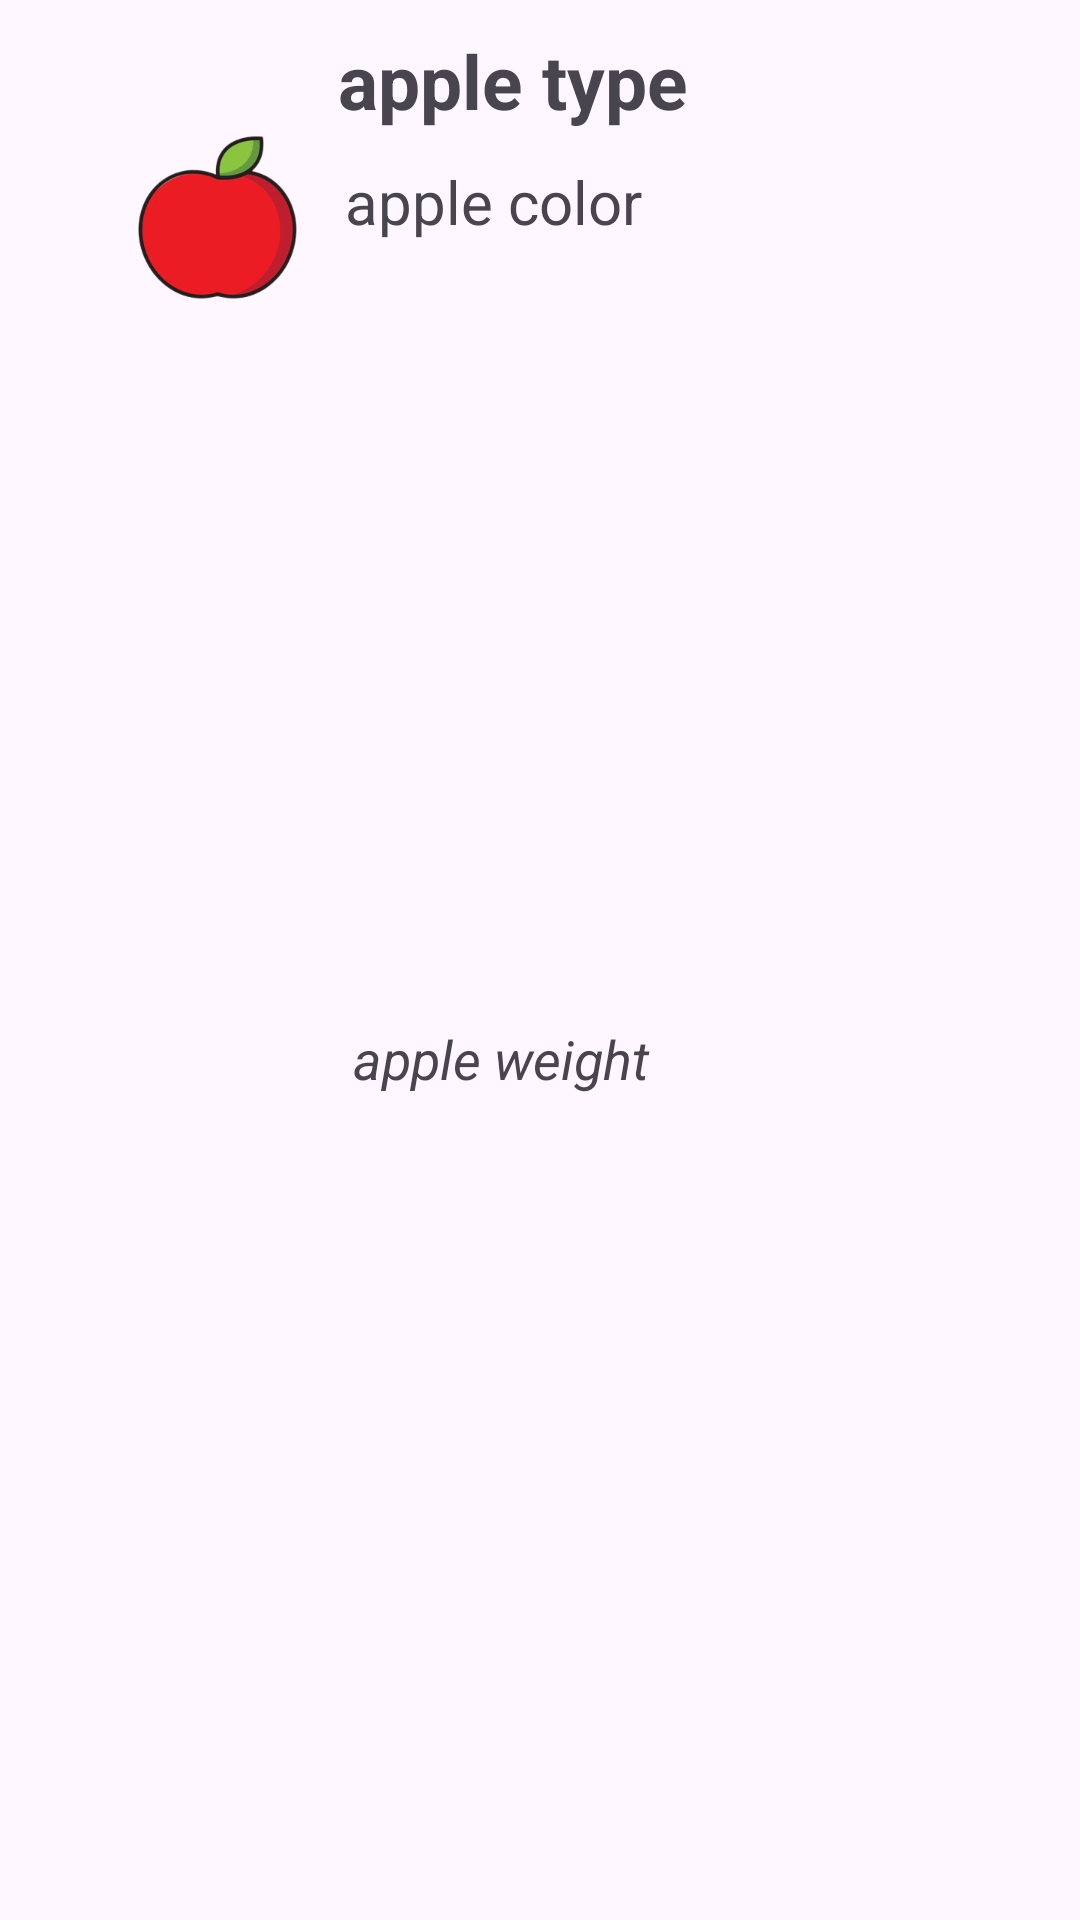

Reconstruct the res/layout file that produces this screen, plus the resources it refers to.
<!-- AndroidManifest.xml: application theme Theme.JavaMachinery -->
<!-- res/layout/apple_card_fragment.xml -->
<?xml version="1.0" encoding="utf-8"?>
<androidx.constraintlayout.widget.ConstraintLayout xmlns:android="http://schemas.android.com/apk/res/android"
    xmlns:app="http://schemas.android.com/apk/res-auto"
    xmlns:tools="http://schemas.android.com/tools"
    android:layout_width="match_parent"
    android:layout_height="wrap_content"
    android:layout_marginTop="20dp"
    android:background="@drawable/rounded_background"
    android:clickable="true"
    android:focusable="true">

    <ImageView
        android:id="@+id/appleImage"
        android:layout_width="125dp"
        android:layout_height="125dp"
        android:layout_marginStart="10dp"
        android:layout_marginTop="10dp"
        app:layout_constraintRight_toLeftOf="@id/appleColorTv"
        app:layout_constraintStart_toStartOf="parent"
        app:layout_constraintTop_toTopOf="parent"
        app:srcCompat="@drawable/red_apple_transparent"
        tools:srcCompat="@drawable/red_apple_transparent" />

    <TextView
        android:id="@+id/appleTypeTv"
        android:layout_width="250dp"
        android:layout_height="wrap_content"
        android:layout_marginTop="10dp"
        android:layout_marginEnd="20dp"
        android:text="apple type"
        android:textAlignment="viewStart"
        android:textSize="25sp"
        android:textStyle="bold"
        app:layout_constraintEnd_toEndOf="parent"
        app:layout_constraintStart_toEndOf="@+id/appleImage"
        app:layout_constraintTop_toTopOf="parent" />

    <TextView
        android:id="@+id/appleColorTv"
        android:layout_width="250dp"
        android:layout_height="wrap_content"
        android:layout_marginTop="10dp"
        android:layout_marginEnd="15dp"
        android:text="apple color"
        android:textSize="20sp"
        app:layout_constraintEnd_toEndOf="parent"
        app:layout_constraintStart_toEndOf="@+id/appleImage"
        app:layout_constraintTop_toBottomOf="@+id/appleTypeTv" />

    <TextView
        android:id="@+id/appleWeightTv"
        android:layout_width="200dp"
        android:layout_height="wrap_content"
        android:layout_marginTop="10dp"
        android:layout_marginEnd="60dp"
        android:layout_marginBottom="25dp"
        android:text="apple weight"
        android:textSize="18sp"
        android:textStyle="italic"
        app:layout_constraintBottom_toBottomOf="parent"
        app:layout_constraintEnd_toEndOf="parent"
        app:layout_constraintStart_toEndOf="@+id/appleImage"
        app:layout_constraintTop_toBottomOf="@+id/appleColorTv" />
</androidx.constraintlayout.widget.ConstraintLayout>
<!-- resources referenced by this layout -->
<resources>
  <!-- drawable red_apple_transparent: png bitmap (drawable, 49155 bytes) -->
  <style name="Theme.JavaMachinery" parent="Base.Theme.JavaMachinery" />
  <style name="Base.Theme.JavaMachinery" parent="Theme.Material3.DayNight.NoActionBar">
          
          
      </style>
</resources>
